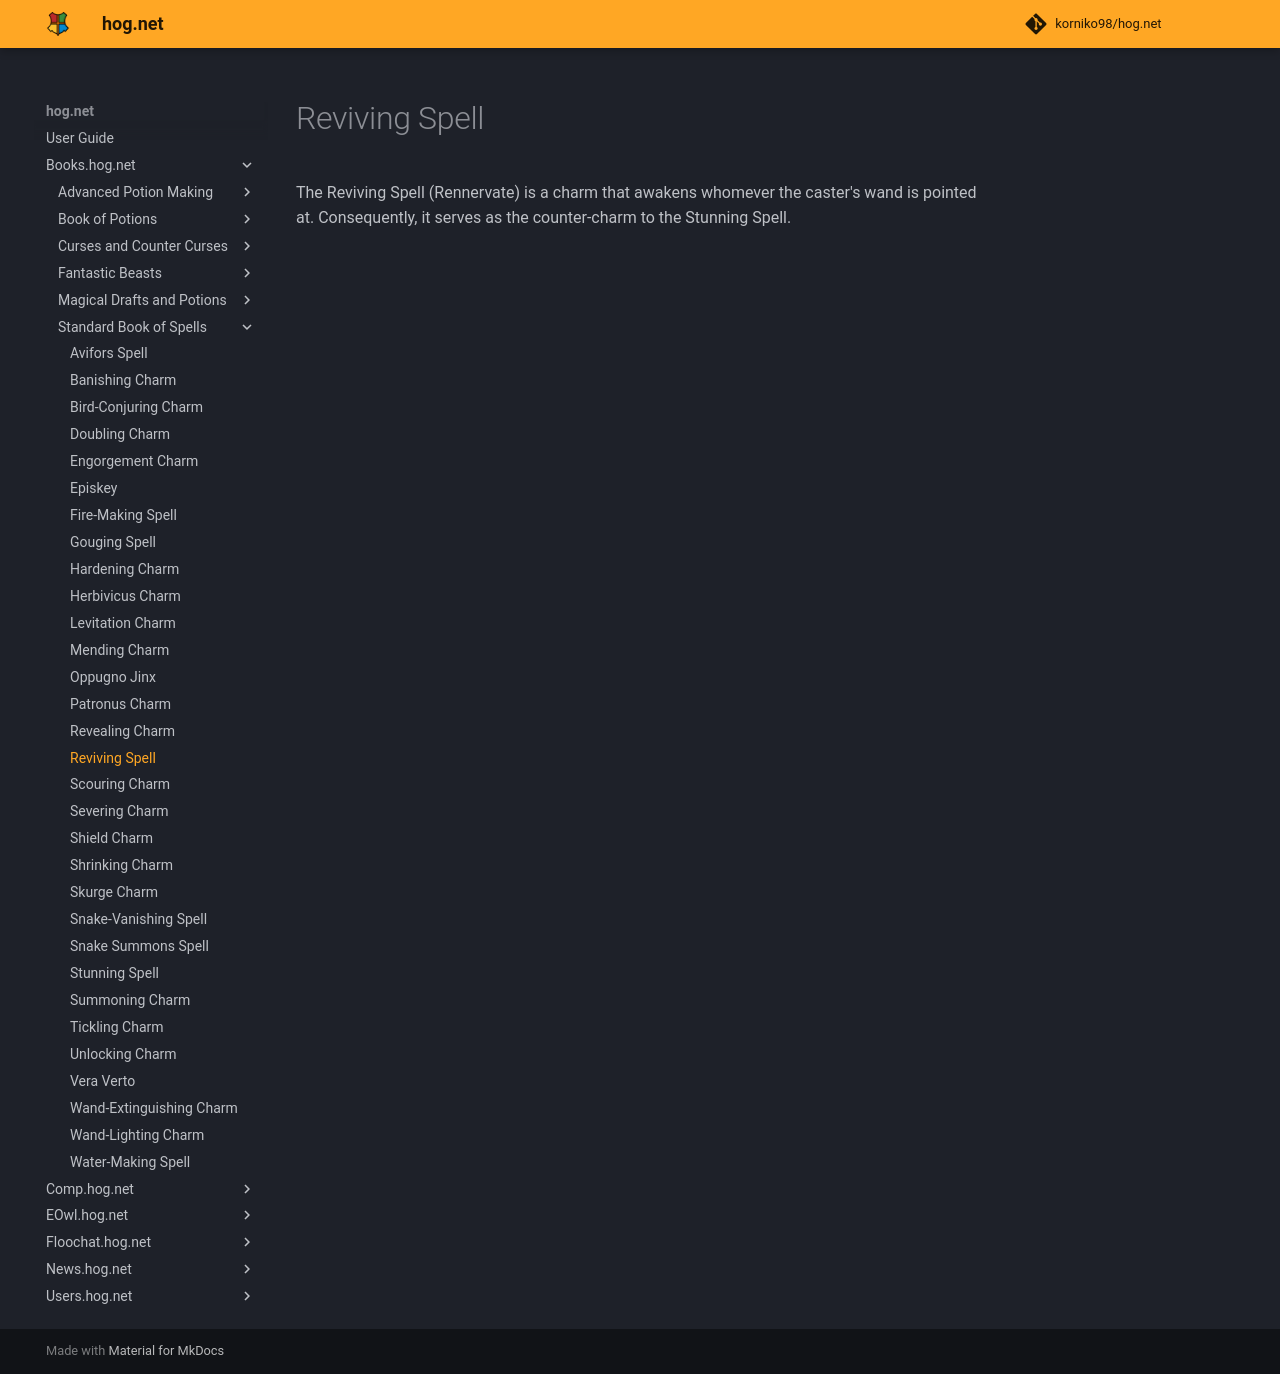

repository: korniko98/hog.net · page: Books.hog.net/Standard_Book_of_Spells/Reviving_Spell/index.html · generator: mkdocs

# Reviving Spell  
The Reviving Spell (Rennervate) is a charm that awakens whomever the caster's wand is pointed at. Consequently, it serves as the counter-charm to the Stunning Spell.  
  

<meta name="robots" content="noindex, noarchive, nofollow">
